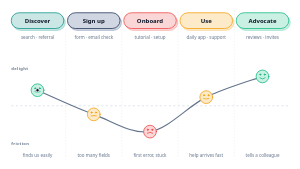
t = 0.00 s
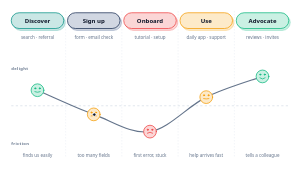
t = 3.00 s
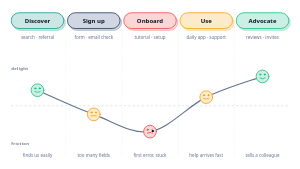
t = 6.00 s
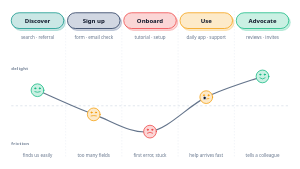
t = 9.00 s

The animated SVG that drew these frames (rendered in a browser with its animation timeline set to each time). Animation: 1 SMIL element (animateMotion=1); frames cover the first 9.00 s, repeats indefinitely.

<!--
design-pack · svg-library · anim-journey-map
  Five-stage journey with an emotion curve; a small marker glides along the curve through the faces.
  Tokens: teal deep-blue coral amber green border border-bright text text-muted surface font-head font-sans.
  Edit: stage names, touchpoints, captions. The marker path is the emotion curve relative to its start (100,240.6); re-shape both together.
  ANIMATED (SMIL only, README rule 8): delete the <animate*> children for a static twin.
  No ids, defs, path references or style blocks, safe to paste multiples.
-->
<svg xmlns="http://www.w3.org/2000/svg" viewBox="0 0 800 450" role="img" aria-label="Animated five-stage customer journey with touchpoints and an emotion curve dipping at onboarding and peaking at advocacy" style="width:100%;height:auto">
  <title>Animated journey map with emotion curve</title>
  <!-- column guides -->
  <g style="stroke:var(--border,#e2e8f0);stroke-width:1.5" stroke-dasharray="3 5">
    <line x1="175" y1="30" x2="175" y2="420"/>
    <line x1="325" y1="30" x2="325" y2="420"/>
    <line x1="475" y1="30" x2="475" y2="420"/>
    <line x1="625" y1="30" x2="625" y2="420"/>
  </g>
  <line x1="30" y1="282" x2="770" y2="282" style="stroke:var(--border-bright,#cbd5e1);stroke-width:1.5" stroke-dasharray="6 6"/>
  <text x="30" y="186" letter-spacing="1" style="font-family:var(--font-head,ui-sans-serif,system-ui);font-size:11px;font-weight:700;fill:var(--text-muted,#64748b)">delight</text>
  <text x="30" y="386" letter-spacing="1" style="font-family:var(--font-head,ui-sans-serif,system-ui);font-size:11px;font-weight:700;fill:var(--text-muted,#64748b)">friction</text>
  <!-- stage headers + touchpoints -->
  <rect x="30" y="34" width="140" height="42" rx="21" transform="translate(4 5)" style="fill:color-mix(in srgb, var(--teal,#0d9488) 22%, transparent);stroke:color-mix(in srgb, var(--teal,#0d9488) 45%, transparent);stroke-width:1.5"/>
    <rect x="30" y="34" width="140" height="42" rx="21" style="fill:color-mix(in srgb, var(--teal,#0d9488) 22%, var(--surface,#ffffff));stroke:var(--teal,#0d9488);stroke-width:2"/>
  <text x="100" y="61" text-anchor="middle" style="font-family:var(--font-head,ui-sans-serif,system-ui);font-size:16px;font-weight:700;fill:var(--text,#0f172a)">Discover</text>
  <text x="100" y="104" text-anchor="middle" style="font-family:var(--font-sans,ui-sans-serif,system-ui);font-size:12px;fill:var(--text-muted,#64748b)">search · referral</text>
  <rect x="180" y="34" width="140" height="42" rx="21" transform="translate(4 5)" style="fill:color-mix(in srgb, var(--deep-blue,#2c4a7c) 22%, transparent);stroke:color-mix(in srgb, var(--deep-blue,#2c4a7c) 45%, transparent);stroke-width:1.5"/>
    <rect x="180" y="34" width="140" height="42" rx="21" style="fill:color-mix(in srgb, var(--deep-blue,#2c4a7c) 22%, var(--surface,#ffffff));stroke:color-mix(in srgb, var(--deep-blue,#2c4a7c) 55%, var(--text,#0f172a));stroke-width:2"/>
  <text x="250" y="61" text-anchor="middle" style="font-family:var(--font-head,ui-sans-serif,system-ui);font-size:16px;font-weight:700;fill:var(--text,#0f172a)">Sign up</text>
  <text x="250" y="104" text-anchor="middle" style="font-family:var(--font-sans,ui-sans-serif,system-ui);font-size:12px;fill:var(--text-muted,#64748b)">form · email check</text>
  <rect x="330" y="34" width="140" height="42" rx="21" transform="translate(4 5)" style="fill:color-mix(in srgb, var(--coral,#ef4444) 22%, transparent);stroke:color-mix(in srgb, var(--coral,#ef4444) 45%, transparent);stroke-width:1.5"/>
    <rect x="330" y="34" width="140" height="42" rx="21" style="fill:color-mix(in srgb, var(--coral,#ef4444) 22%, var(--surface,#ffffff));stroke:var(--coral,#ef4444);stroke-width:2"/>
  <text x="400" y="61" text-anchor="middle" style="font-family:var(--font-head,ui-sans-serif,system-ui);font-size:16px;font-weight:700;fill:var(--text,#0f172a)">Onboard</text>
  <text x="400" y="104" text-anchor="middle" style="font-family:var(--font-sans,ui-sans-serif,system-ui);font-size:12px;fill:var(--text-muted,#64748b)">tutorial · setup</text>
  <rect x="480" y="34" width="140" height="42" rx="21" transform="translate(4 5)" style="fill:color-mix(in srgb, var(--amber,#f59e0b) 22%, transparent);stroke:color-mix(in srgb, var(--amber,#f59e0b) 45%, transparent);stroke-width:1.5"/>
    <rect x="480" y="34" width="140" height="42" rx="21" style="fill:color-mix(in srgb, var(--amber,#f59e0b) 22%, var(--surface,#ffffff));stroke:var(--amber,#f59e0b);stroke-width:2"/>
  <text x="550" y="61" text-anchor="middle" style="font-family:var(--font-head,ui-sans-serif,system-ui);font-size:16px;font-weight:700;fill:var(--text,#0f172a)">Use</text>
  <text x="550" y="104" text-anchor="middle" style="font-family:var(--font-sans,ui-sans-serif,system-ui);font-size:12px;fill:var(--text-muted,#64748b)">daily app · support</text>
  <rect x="630" y="34" width="140" height="42" rx="21" transform="translate(4 5)" style="fill:color-mix(in srgb, var(--green,#10b981) 22%, transparent);stroke:color-mix(in srgb, var(--green,#10b981) 45%, transparent);stroke-width:1.5"/>
    <rect x="630" y="34" width="140" height="42" rx="21" style="fill:color-mix(in srgb, var(--green,#10b981) 22%, var(--surface,#ffffff));stroke:var(--green,#10b981);stroke-width:2"/>
  <text x="700" y="61" text-anchor="middle" style="font-family:var(--font-head,ui-sans-serif,system-ui);font-size:16px;font-weight:700;fill:var(--text,#0f172a)">Advocate</text>
  <text x="700" y="104" text-anchor="middle" style="font-family:var(--font-sans,ui-sans-serif,system-ui);font-size:12px;fill:var(--text-muted,#64748b)">reviews · invites</text>
  <!-- emotion curve -->
  <path d="M 100 240.6 C 125 251.3 200 286.6 250 305 C 300 323.4 350 358.7 400 351 C 450 343.3 500 283.5 550 259 C 600 234.5 675 213 700 203.8" fill="none" style="stroke:var(--text-muted,#64748b);stroke-width:3" stroke-linecap="round"/>
  <!-- faces: green = delight, amber = neutral, coral = friction (mouth curve follows the score) -->
  <g style="stroke:var(--green,#10b981);stroke-width:2" stroke-linecap="round"><circle cx="100" cy="240.6" r="17" style="fill:color-mix(in srgb, var(--green,#10b981) 22%, var(--surface,#ffffff))"/><path d="M 93 244.6 Q 100 247.8 107 244.6" fill="none"/><circle cx="94" cy="235.6" r="1.6" style="fill:var(--green,#10b981)"/><circle cx="106" cy="235.6" r="1.6" style="fill:var(--green,#10b981)"/></g>
  <text x="100" y="418" text-anchor="middle" style="font-family:var(--font-sans,ui-sans-serif,system-ui);font-size:12px;fill:var(--text-muted,#64748b)">finds us easily</text>
  <g style="stroke:var(--amber,#f59e0b);stroke-width:2" stroke-linecap="round"><circle cx="250" cy="305" r="17" style="fill:color-mix(in srgb, var(--amber,#f59e0b) 22%, var(--surface,#ffffff))"/><path d="M 243 309 Q 250 307.2 257 309" fill="none"/><circle cx="244" cy="300" r="1.6" style="fill:var(--amber,#f59e0b)"/><circle cx="256" cy="300" r="1.6" style="fill:var(--amber,#f59e0b)"/></g>
  <text x="250" y="418" text-anchor="middle" style="font-family:var(--font-sans,ui-sans-serif,system-ui);font-size:12px;fill:var(--text-muted,#64748b)">too many fields</text>
  <g style="stroke:var(--coral,#ef4444);stroke-width:2" stroke-linecap="round"><circle cx="400" cy="351" r="17" style="fill:color-mix(in srgb, var(--coral,#ef4444) 22%, var(--surface,#ffffff))"/><path d="M 393 355 Q 400 349.8 407 355" fill="none"/><circle cx="394" cy="346" r="1.6" style="fill:var(--coral,#ef4444)"/><circle cx="406" cy="346" r="1.6" style="fill:var(--coral,#ef4444)"/></g>
  <text x="400" y="418" text-anchor="middle" style="font-family:var(--font-sans,ui-sans-serif,system-ui);font-size:12px;fill:var(--text-muted,#64748b)">first error, stuck</text>
  <g style="stroke:var(--amber,#f59e0b);stroke-width:2" stroke-linecap="round"><circle cx="550" cy="259" r="17" style="fill:color-mix(in srgb, var(--amber,#f59e0b) 22%, var(--surface,#ffffff))"/><path d="M 543 263 Q 550 264.8 557 263" fill="none"/><circle cx="544" cy="254" r="1.6" style="fill:var(--amber,#f59e0b)"/><circle cx="556" cy="254" r="1.6" style="fill:var(--amber,#f59e0b)"/></g>
  <text x="550" y="418" text-anchor="middle" style="font-family:var(--font-sans,ui-sans-serif,system-ui);font-size:12px;fill:var(--text-muted,#64748b)">help arrives fast</text>
  <g style="stroke:var(--green,#10b981);stroke-width:2" stroke-linecap="round"><circle cx="700" cy="203.8" r="17" style="fill:color-mix(in srgb, var(--green,#10b981) 22%, var(--surface,#ffffff))"/><path d="M 693 207.8 Q 700 213.8 707 207.8" fill="none"/><circle cx="694" cy="198.8" r="1.6" style="fill:var(--green,#10b981)"/><circle cx="706" cy="198.8" r="1.6" style="fill:var(--green,#10b981)"/></g>
  <text x="700" y="418" text-anchor="middle" style="font-family:var(--font-sans,ui-sans-serif,system-ui);font-size:12px;fill:var(--text-muted,#64748b)">tells a colleague</text>
  <circle cx="100" cy="240.6" r="4.5" style="fill:var(--text,#0f172a);stroke:var(--surface,#ffffff);stroke-width:2">
    <animateMotion path="M 0 0 C 25 10.7 100 46 150 64.4 C 200 82.8 250 118.1 300 110.4 C 350 102.7 400 42.9 450 18.4 C 500 -6.1 575 -27.6 600 -36.8" dur="12s" begin="0s" repeatCount="indefinite"/>
  </circle>
</svg>
